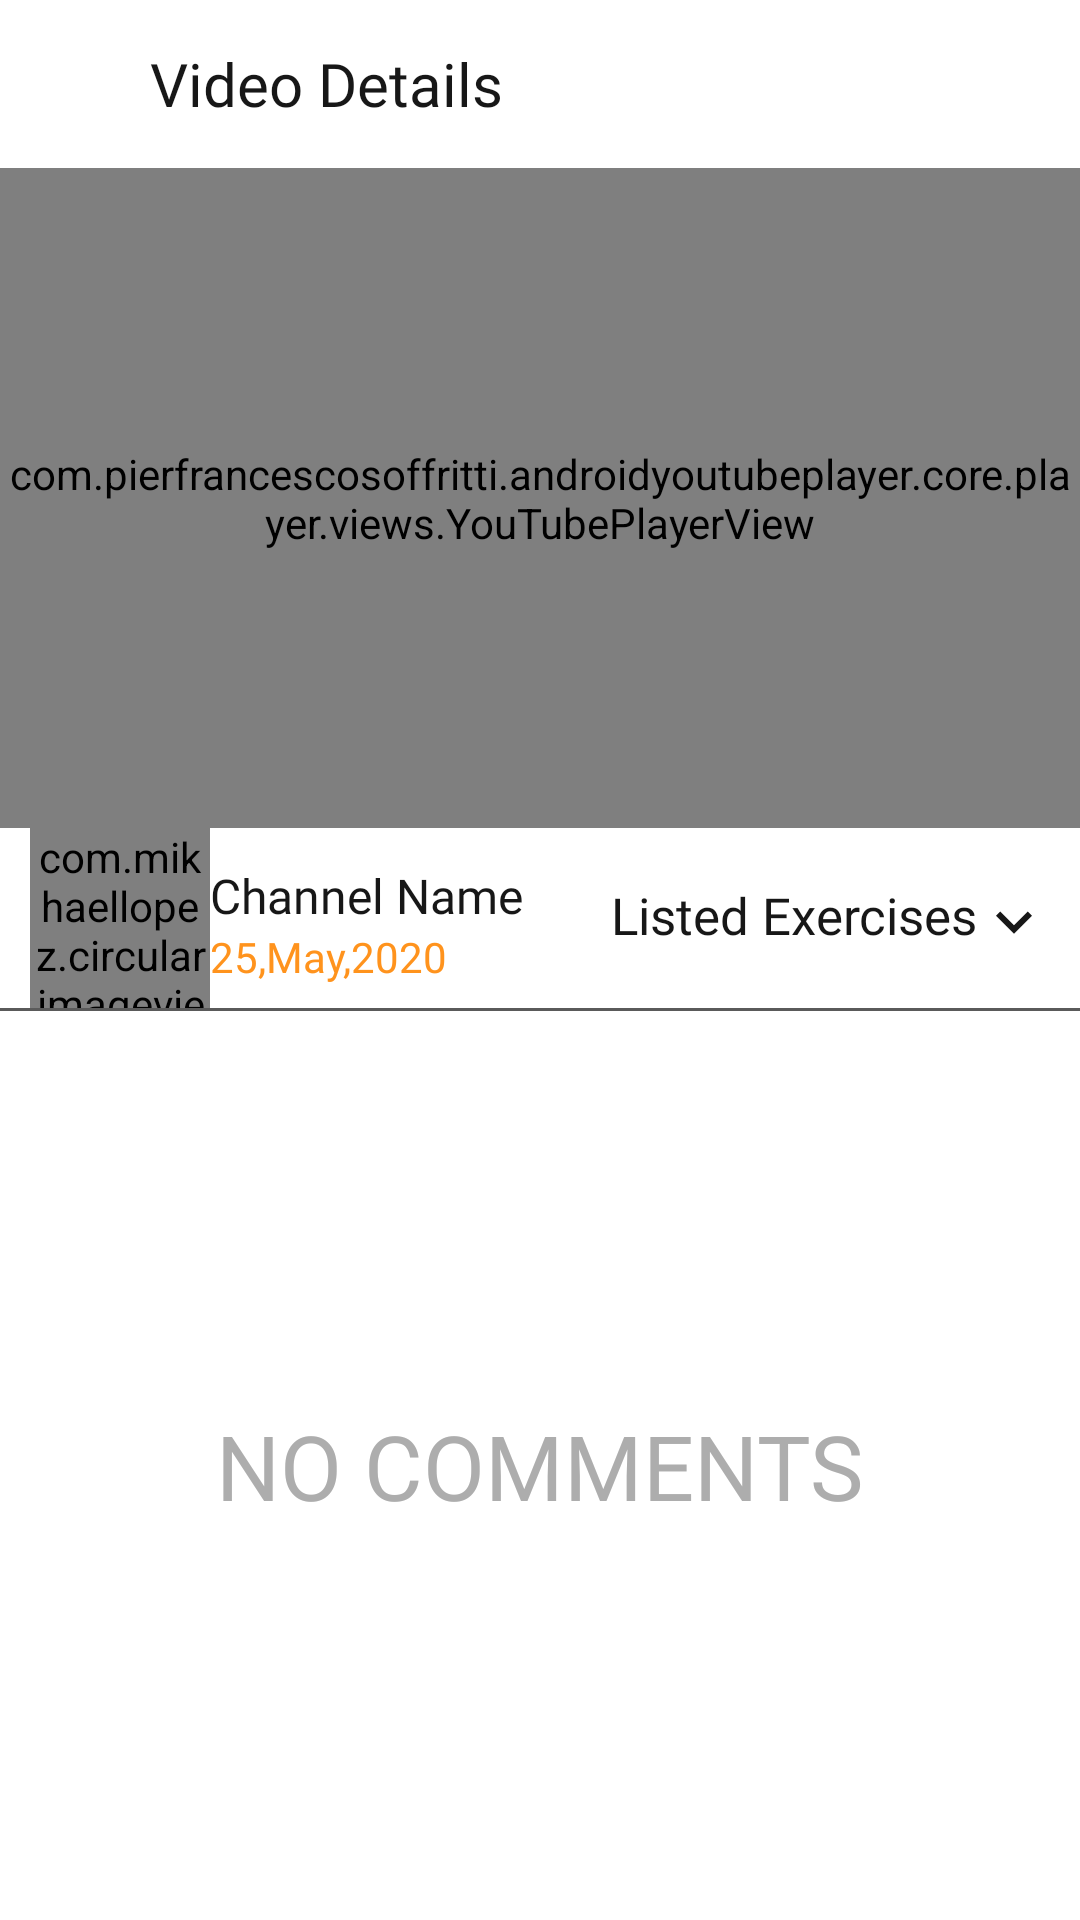

Android layout source for this screen:
<!-- AndroidManifest.xml: activity theme PlainTheme -->
<!-- res/layout/activity_youtube_details.xml -->
<?xml version="1.0" encoding="utf-8"?>
<LinearLayout xmlns:android="http://schemas.android.com/apk/res/android"
        android:orientation="vertical"
        android:animateLayoutChanges="true"
        xmlns:app="http://schemas.android.com/apk/res-auto"
        xmlns:tools="http://schemas.android.com/tools"
        android:layout_width="match_parent"
        android:layout_height="match_parent"
        tools:context=".HeatherBasedApplications.exInterpretationModule.YoutubeDetails.YoutubeDetailsActivity">

    <FrameLayout
            android:id="@+id/video_toolbar_container"
            android:layout_width="match_parent"
            android:layout_height="wrap_content">
        <androidx.appcompat.widget.Toolbar
                android:id="@+id/youtube_toolbar"
                android:layout_width="match_parent"
                android:background="@android:color/white"
                android:theme="@style/ToolbarColoredBackArrow"
                android:layout_height="@dimen/toolbar_size"/>

        <TextView
                android:id="@+id/video_videoname"
                android:layout_width="wrap_content"
                android:layout_height="wrap_content"
                android:layout_gravity="left|center_vertical"
                android:text="@string/video_details"
                android:layout_marginStart="50dp"
                android:fontFamily="@font/gilroy_bold"
                android:textColor="@color/dark"
                android:textSize="20sp"/>


        <View  android:layout_width="match_parent"
                android:layout_height="1dp"
                android:foreground="@color/gray"
                android:layout_gravity="bottom"/>
    </FrameLayout>

    <com.pierfrancescosoffritti.androidyoutubeplayer.core.player.views.YouTubePlayerView
            android:id="@+id/video_player"
            android:layout_width="match_parent"
            app:showFullScreenButton="false"
            app:showYouTubeButton="false"
            android:layout_height="220dp"
            app:useWebUi="true"/>
    <androidx.constraintlayout.widget.ConstraintLayout
            android:animateLayoutChanges="true"
            android:layout_width="match_parent"
            android:layout_height="wrap_content">
        <com.mikhaellopez.circularimageview.CircularImageView
                android:id="@+id/video_channel_img"
                android:scaleType="centerCrop"
                android:layout_width="60dp"
                android:layout_height="60dp"
                android:layout_marginStart="10dp"
                android:src="@drawable/testsrc"
                app:layout_constraintTop_toTopOf="parent"
                app:layout_constraintStart_toStartOf="parent"/>

        <TextView
                android:id="@+id/video_channel_name"
                android:layout_width="wrap_content"
                android:layout_height="wrap_content"
                app:layout_constraintLeft_toRightOf="@id/video_channel_img"
                app:layout_constraintTop_toTopOf="@id/video_channel_img"
                app:layout_constraintBottom_toBottomOf="@id/video_channel_img"
                android:textColor="@color/dark"
                android:layout_marginBottom="15dp"
                android:fontFamily="@font/gilroy_bold"
                android:text="Channel Name"
                android:textSize="16sp"/>
        <TextView
                android:id="@+id/video_channel_date"
                android:layout_width="wrap_content"
                android:layout_height="wrap_content"
                android:textSize="14sp"
                android:fontFamily="@font/gilroy_bold"
                android:textColor="@color/main"
                android:text="25,May,2020"
                app:layout_constraintTop_toBottomOf="@id/video_channel_name"
                app:layout_constraintStart_toStartOf="@id/video_channel_name"/>

        <TextView
                android:id="@+id/video_listed_exercises"
                android:layout_width="wrap_content"
                android:layout_height="wrap_content"
                android:textSize="17sp"
                android:fontFamily="@font/gilroy_bold"
                android:textColor="@color/dark"
                android:clickable="true"
                android:focusable="true"
                android:includeFontPadding="false"
                app:layout_constraintTop_toTopOf="@id/video_channel_name"
                app:layout_constraintBottom_toBottomOf="@id/video_channel_date"
                app:layout_constraintRight_toRightOf="parent"
                android:layout_marginEnd="10dp"
                android:drawableRight="@drawable/ic_keyboard_arrow_down"
                android:text="@string/listed_exercises"/>










        <View
                android:id="@+id/video_channel_divider"
                app:layout_constraintTop_toBottomOf="@id/video_channel_img"
                android:layout_width="match_parent"
                android:layout_height="1dp"
                android:background="@color/divider_register"/>

        <FrameLayout
                android:id="@+id/video_exercise_container"
                app:layout_constraintTop_toBottomOf="@id/video_channel_divider"
                android:visibility="gone"
                android:layout_width="match_parent"
                android:layout_height="wrap_content">
            <androidx.recyclerview.widget.RecyclerView
                    android:visibility="gone"
                    android:layout_margin="10dp"
                    android:id="@+id/video_listed_recycler"
                    android:layout_width="wrap_content"
                    android:layout_height="wrap_content"/>
            <TextView
                    android:id="@+id/video_empty_recycler"
                    android:layout_width="wrap_content"
                    android:layout_height="wrap_content"
                    android:fontFamily="@font/gilroy_bold"
                    android:text="@string/no_exercise_listed"
                    android:textColor="@color/dark"
                    android:textSize="20sp"
                    android:layout_gravity="center_horizontal"/>

            <View
                    android:layout_width="match_parent"
                    android:layout_height="1dp"
                    android:background="@color/divider_register"
                    android:layout_gravity="bottom"/>
        </FrameLayout>

    </androidx.constraintlayout.widget.ConstraintLayout>



    <androidx.core.widget.NestedScrollView
            android:layout_width="match_parent"
            android:layout_height="match_parent">
        <TextView
                android:layout_width="wrap_content"
                android:layout_height="wrap_content"
                android:layout_gravity="center_horizontal|center_vertical"
                android:text="@string/no_comments"
                android:textColor="@color/gray"
                android:fontFamily="@font/gilroy_bold"
                android:textSize="30dp"/>
    </androidx.core.widget.NestedScrollView>





</LinearLayout>
<!-- resources referenced by this layout -->
<resources>
  <color name="dark">#171717</color>
  <color name="divider_register">#5a5a5a</color>
  <color name="gray">#adadad</color>
  <color name="main">#ff931d</color>
  <dimen name="toolbar_size">56.0dip</dimen>
  <!-- drawable ic_keyboard_arrow_down (drawable) -->
  <vector android:height="24dp" android:tint="@color/dark"
      android:viewportHeight="24.0" android:viewportWidth="24.0"
      android:width="24dp" xmlns:android="http://schemas.android.com/apk/res/android">
      <path android:fillColor="#FF000000" android:pathData="M7.41,7.84L12,12.42l4.59,-4.58L18,9.25l-6,6 -6,-6z"/>
  </vector>
  <!-- drawable testsrc: jpg bitmap (drawable-xxhdpi, 123975 bytes) -->
  <string name="listed_exercises">Listed Exercises</string>
  <string name="no_comments">NO COMMENTS</string>
  <string name="no_exercise_listed">No Exercise Listed</string>
  <string name="video_details">Video Details</string>
  <style name="ToolbarColoredBackArrow" parent="Theme.AppCompat.DayNight">
          <item name="android:textColorSecondary">@color/dark</item>
      </style>
  <style name="PlainTheme" parent="Theme.MaterialComponents.DayNight.NoActionBar">
          
          <item name="colorPrimary">@color/main</item>
          <item name="colorPrimaryDark">@color/dark</item>
          <item name="colorAccent">@color/colorAccent</item>
      </style>
  <color name="colorAccent">#ff931d</color>
</resources>
